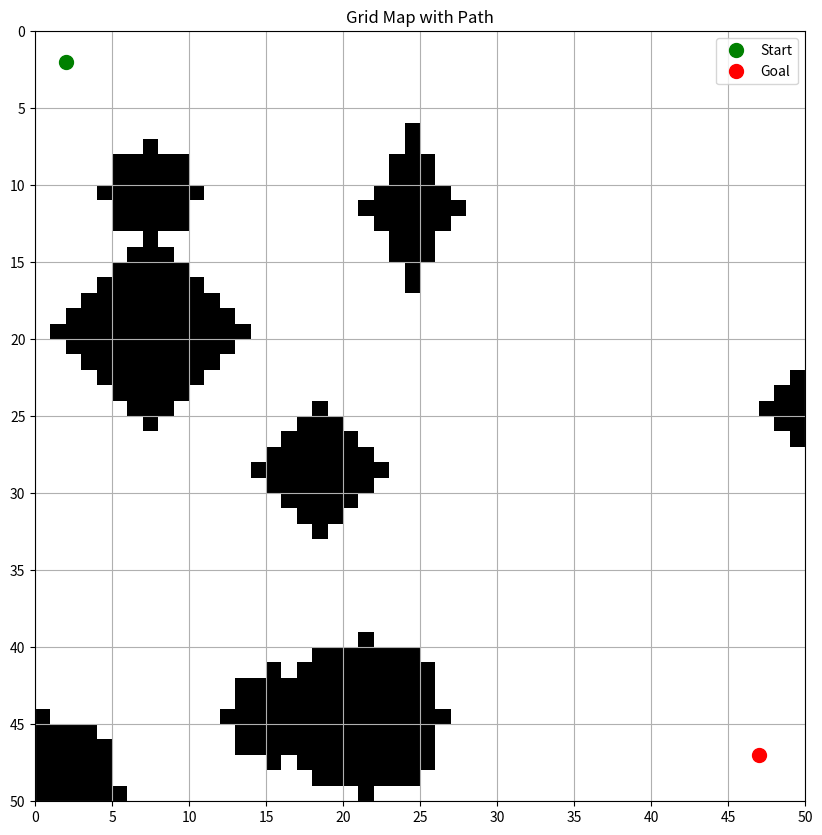

This chart was generated by the following Python code:
import numpy as np
import math
import matplotlib.pyplot as plt
import random

# ========== CONFIGURATION ==========
original_latitude = 10.9288327400429
original_longitude = 106.796797513962
meters_per_grid = 1
METERS_PER_DEGREE_LATITUDE = 111_139
METERS_PER_DEGREE_LONGITUDE = 111_320 * math.cos(math.radians(original_latitude))

# Start and goal
default_start = (2, 2)
default_goal = (47, 47)

# ========== SHAPE HELPERS ==========
def plot_circle(grid, center, radius):
    x_c, y_c = center
    for x in range(max(0, x_c - radius), min(grid.shape[0], x_c + radius + 1)):
        for y in range(max(0, y_c - radius), min(grid.shape[1], y_c + radius + 1)):
            if (x - x_c)**2 + (y - y_c)**2 <= radius**2:
                grid[x, y] = 1

def plot_diamond(grid, center, size):
    x_c, y_c = center
    for x in range(grid.shape[0]):
        for y in range(grid.shape[1]):
            if abs(x - x_c) + abs(y - y_c) <= size:
                grid[x, y] = 1

def plot_rhombus(grid, center, height, width):
    x_c, y_c = center
    for dx in range(-height, height + 1):
        dy_limit = int((width / height) * (height - abs(dx)))
        for dy in range(-dy_limit, dy_limit + 1):
            x = x_c + dx
            y = y_c + dy
            if 0 <= x < grid.shape[0] and 0 <= y < grid.shape[1]:
                grid[x, y] = 1

#=== Convert grid ====

def convert_grid_to_lat_lon(x_grid: int, y_grid: int) -> tuple[float, float]:
    delta_x_meters = x_grid * meters_per_grid
    delta_y_meters = y_grid * meters_per_grid
    latitude = original_latitude - (delta_y_meters / METERS_PER_DEGREE_LATITUDE)
    longitude = original_longitude + (delta_x_meters / METERS_PER_DEGREE_LONGITUDE)

    return latitude, longitude
#===== SCENARIOS 2: RANDOM OBSTACLES ======

def random_obstacles(grid, start, goal, size = 50, min_distance = 8, used_centers = None):
    #Minimum distance between obstacles (to make the obstacles more scatter)
    # min_distance = 8
    #from start and goal - may overlap
    min = 6

    for _ in range(100):
        x,y = random.randint(0, size - 1), random.randint(0, size-1)
    
        if (math.hypot(x - start[0], y - start[1]) < min) or \
           (math.hypot(x - goal[0], y - goal[1]) < min):
            continue
        #Check distance 
        if used_centers:
            too_close = any(math.hypot(x - xc, y - yc) < min_distance for xc, yc in used_centers)
            if too_close:
                continue
        #Random select size 
        # size_category = random.choice(["small", "medium", "large"])
        shape = random.choice(
            ["circle", "diamond", "rhombus", "grid"])
        size = random.randint(1,6)

        #Shape: Simple shape & complex shape  + size random 
        if shape == "circle":
            plot_circle(grid, (x,y), size)

        elif shape == "diamond":
            plot_diamond(grid, (x,y), size)
        
        elif shape == "rhombus":
            h = random.randint(2, 6)
            w = random.randint(3, 6)
            plot_rhombus(grid, (x,y), h , w)

        elif shape == "grid":
            h = random.randint(3,6)
            w = random.randint(3,6)
            if x + h < size and y + w < size:
                grid[x:x+h, y:y+w] = 1
        
        if used_centers is not None: 
            used_centers.add((x,y))
    return True

# ========== MAP GENERATOR ==========
def grid_map(map_id=1, size=50):
    grid = np.zeros((size, size))

    if map_id == 1:
        grid[10:20, 30:50] = 1  
        grid[30:40, 15:35] = 1
        grid[10:20, 10:20] = 1
        grid[30:40, 40:50] = 1
        grid[20:30, 0:6] = 1
    
    elif map_id == 2:
        #Scenario 2 - Random Gridmap
        used_centers = set()
        obstacle = 10
        placed = 0 
        while placed <= obstacle:
            if random_obstacles(grid, default_start, default_goal, 
                                size=size, 
                                used_centers=used_centers, 
                                min_distance=5):
                placed += 1
       

    elif map_id == 3:
        grid[8:10, 5:20] = 1
        grid[22:40, 22:30] = 1
        grid[10:20, 40:53] = 1  
        grid[10:20, 10:20] = 1
        grid[30:40, 40:50] = 1
    
        plot_circle(grid, center=(10,30), radius=4)
        plot_circle(grid, center=(45,20), radius=4)
        plot_circle(grid, center=(25,15), radius=4)
        plot_circle(grid, center=(40,5), radius=4)

    elif map_id == 4:
        grid[10:20, 30:53] = 1  
        grid[10:20, 0:20] = 1
        grid[30:40, 40:50] = 1
        grid[20:30, 0:6] = 1
        grid[38:45, 1:12] = 1

        plot_circle(grid, center=(10,30), radius=4)
        plot_circle(grid, center=(45,20), radius=4)
        plot_circle(grid, center=(25,15), radius=4)
        plot_circle(grid, center=(30,30), radius=6)
    return grid


def create_grid_map(grid: np.ndarray, path=None):

    plt.figure(figsize=(10, 10))
    plt.title("Grid Map with Path")
    plt.imshow(grid, cmap='gray_r', origin='upper', extent=[0, 50, 50, 0])
    if path:
        path_x, path_y = zip(*path)
        plt.plot(path_y, path_x, color='blue', linewidth=2, label='Path')

    plt.plot(default_start[1], default_start[0], 'go', markersize=10, label='Start')
    plt.plot(default_goal[1], default_goal[0], 'ro', markersize=10, label='Goal')

  

    plt.xticks(np.arange(0, 55, 5))
    plt.yticks(np.arange(0, 55, 5))
    plt.xlim(0, 50)
    plt.gca().set_aspect('equal')
    plt.grid(True)
    plt.legend()
    plt.show()

if __name__ == "__main__":
    print(f"Displaying Map {2}")
    grid = grid_map(map_id=2)
    create_grid_map(grid)
